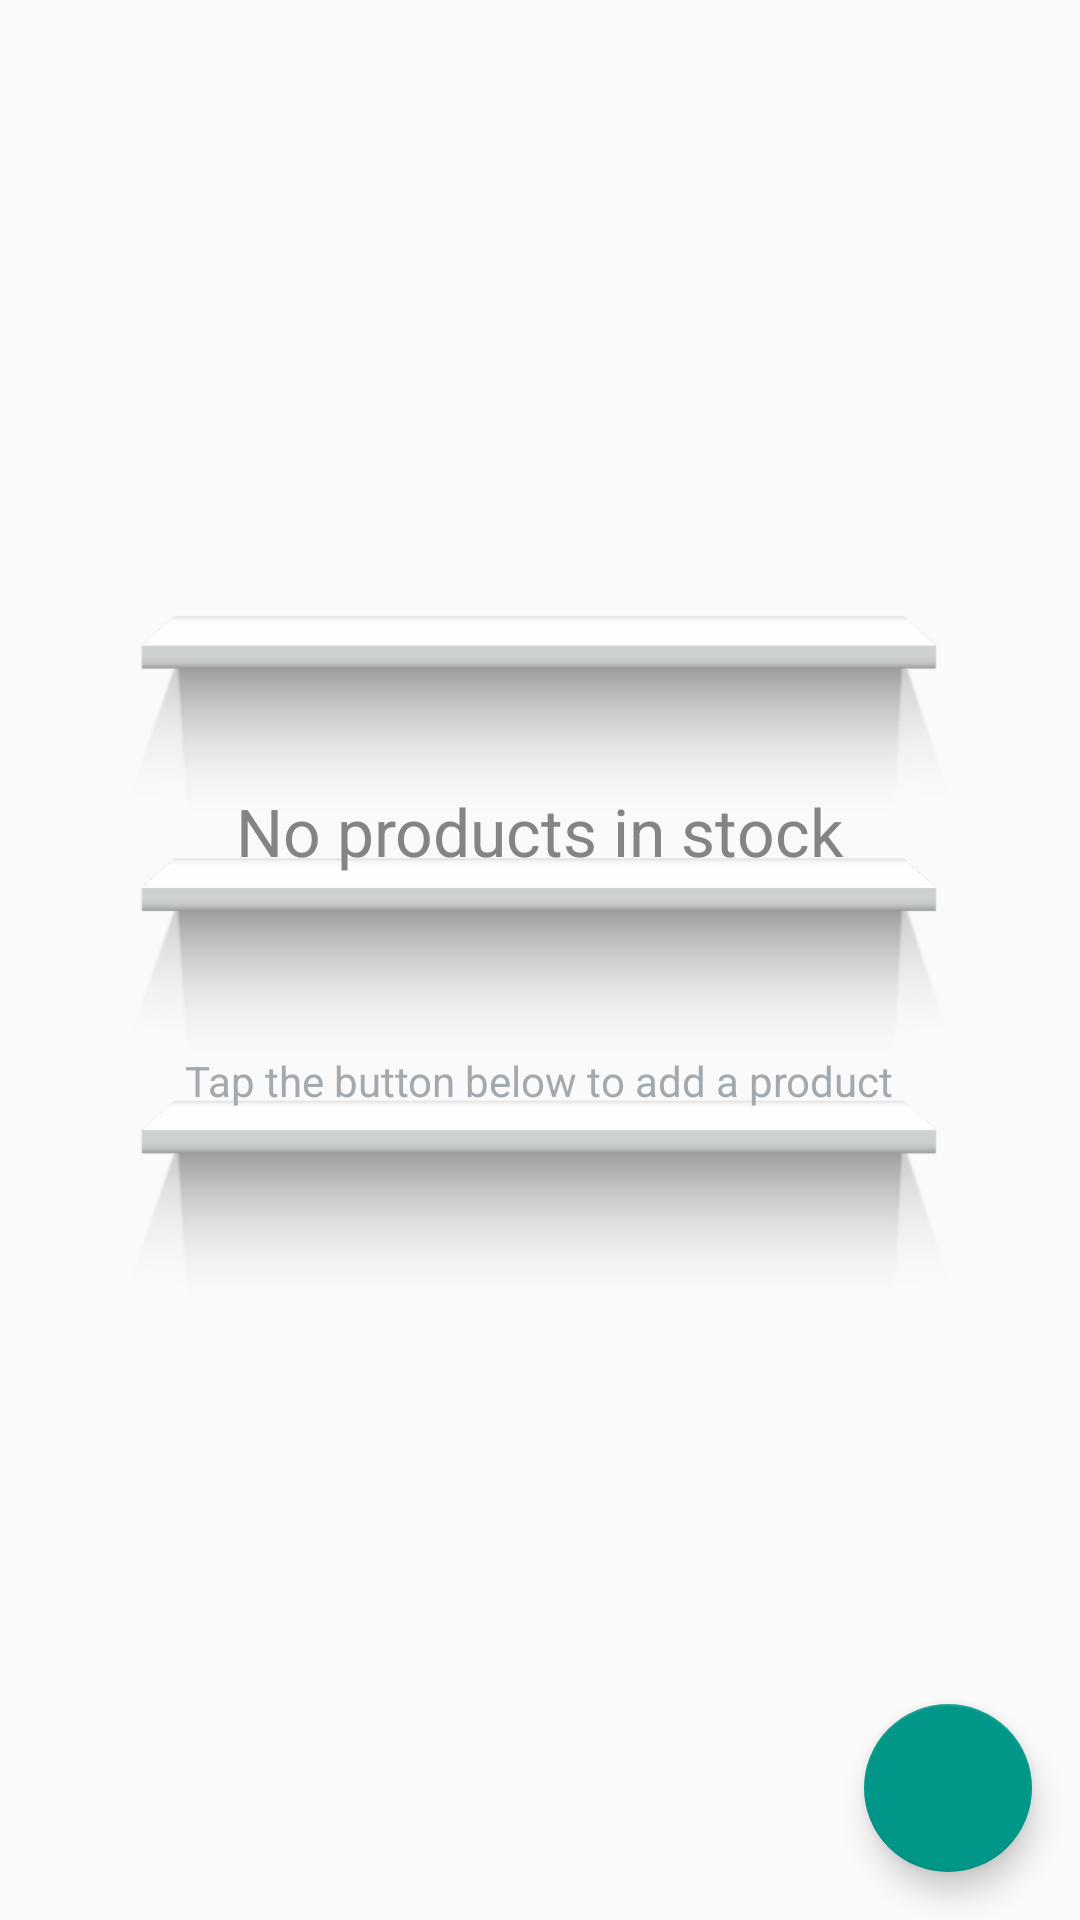

This screen was rendered from an Android layout file. Write that file and the resources it references.
<!-- AndroidManifest.xml: application theme AppTheme -->
<!-- res/layout/activity_catalog.xml -->
<?xml version="1.0" encoding="utf-8"?>
<RelativeLayout xmlns:android="http://schemas.android.com/apk/res/android"
    android:layout_width="match_parent"
    android:layout_height="match_parent">

    <android.support.v7.widget.RecyclerView
        android:id="@+id/rv_products"
        android:layout_width="match_parent"
        android:layout_height="match_parent" />

    <RelativeLayout
        android:id="@+id/empty_view"
        android:layout_width="wrap_content"
        android:layout_height="match_parent"
        android:layout_centerInParent="true">

        <ImageView
            android:id="@+id/empty_shelves_image"
            android:layout_width="wrap_content"
            android:layout_height="wrap_content"
            android:layout_centerInParent="true"
            android:src="@drawable/shelves" />

        <TextView
            android:id="@+id/empty_title_text"
            android:layout_width="wrap_content"
            android:layout_height="wrap_content"
            android:layout_alignBottom="@+id/empty_subtitle_text"
            android:layout_centerHorizontal="true"
            android:layout_marginBottom="78dp"
            android:fontFamily="sans-serif"
            android:text="@string/empty_view_title_text"
            android:textAppearance="?android:textAppearanceLarge"
            android:textColor="#828486" />

        <TextView
            android:id="@+id/empty_subtitle_text"
            android:layout_width="wrap_content"
            android:layout_height="wrap_content"
            android:layout_alignBottom="@+id/empty_shelves_image"
            android:layout_centerHorizontal="true"
            android:layout_marginBottom="79dp"
            android:fontFamily="sans-serif"
            android:text="@string/empty_view_subtitle_text"
            android:textAppearance="?android:textAppearanceSmall"
            android:textColor="#A2AAB0" />
    </RelativeLayout>

    <android.support.design.widget.FloatingActionButton
        android:id="@+id/fab"
        android:layout_width="wrap_content"
        android:layout_height="wrap_content"
        android:layout_alignParentBottom="true"
        android:layout_alignParentRight="true"
        android:layout_margin="@dimen/fab_margin"
        android:src="@drawable/ic_add_white" />
</RelativeLayout>
<!-- resources referenced by this layout -->
<resources>
  <dimen name="fab_margin">16dp</dimen>
  <!-- drawable shelves: png bitmap (drawable-hdpi, 26348 bytes) -->
  <string name="empty_view_subtitle_text">Tap the button below to add a product</string>
  <string name="empty_view_title_text">No products in stock</string>
  <style name="AppTheme" parent="Theme.AppCompat.Light.DarkActionBar">
          <item name="colorPrimary">@color/colorPrimary</item>
          <item name="colorPrimaryDark">@color/colorPrimaryDark</item>
          <item name="colorAccent">@color/colorAccent</item>
  
      </style>
  <color name="colorPrimary">#009688</color>
  <color name="colorPrimaryDark">#00796B</color>
  <color name="colorAccent">#009688</color>
</resources>
